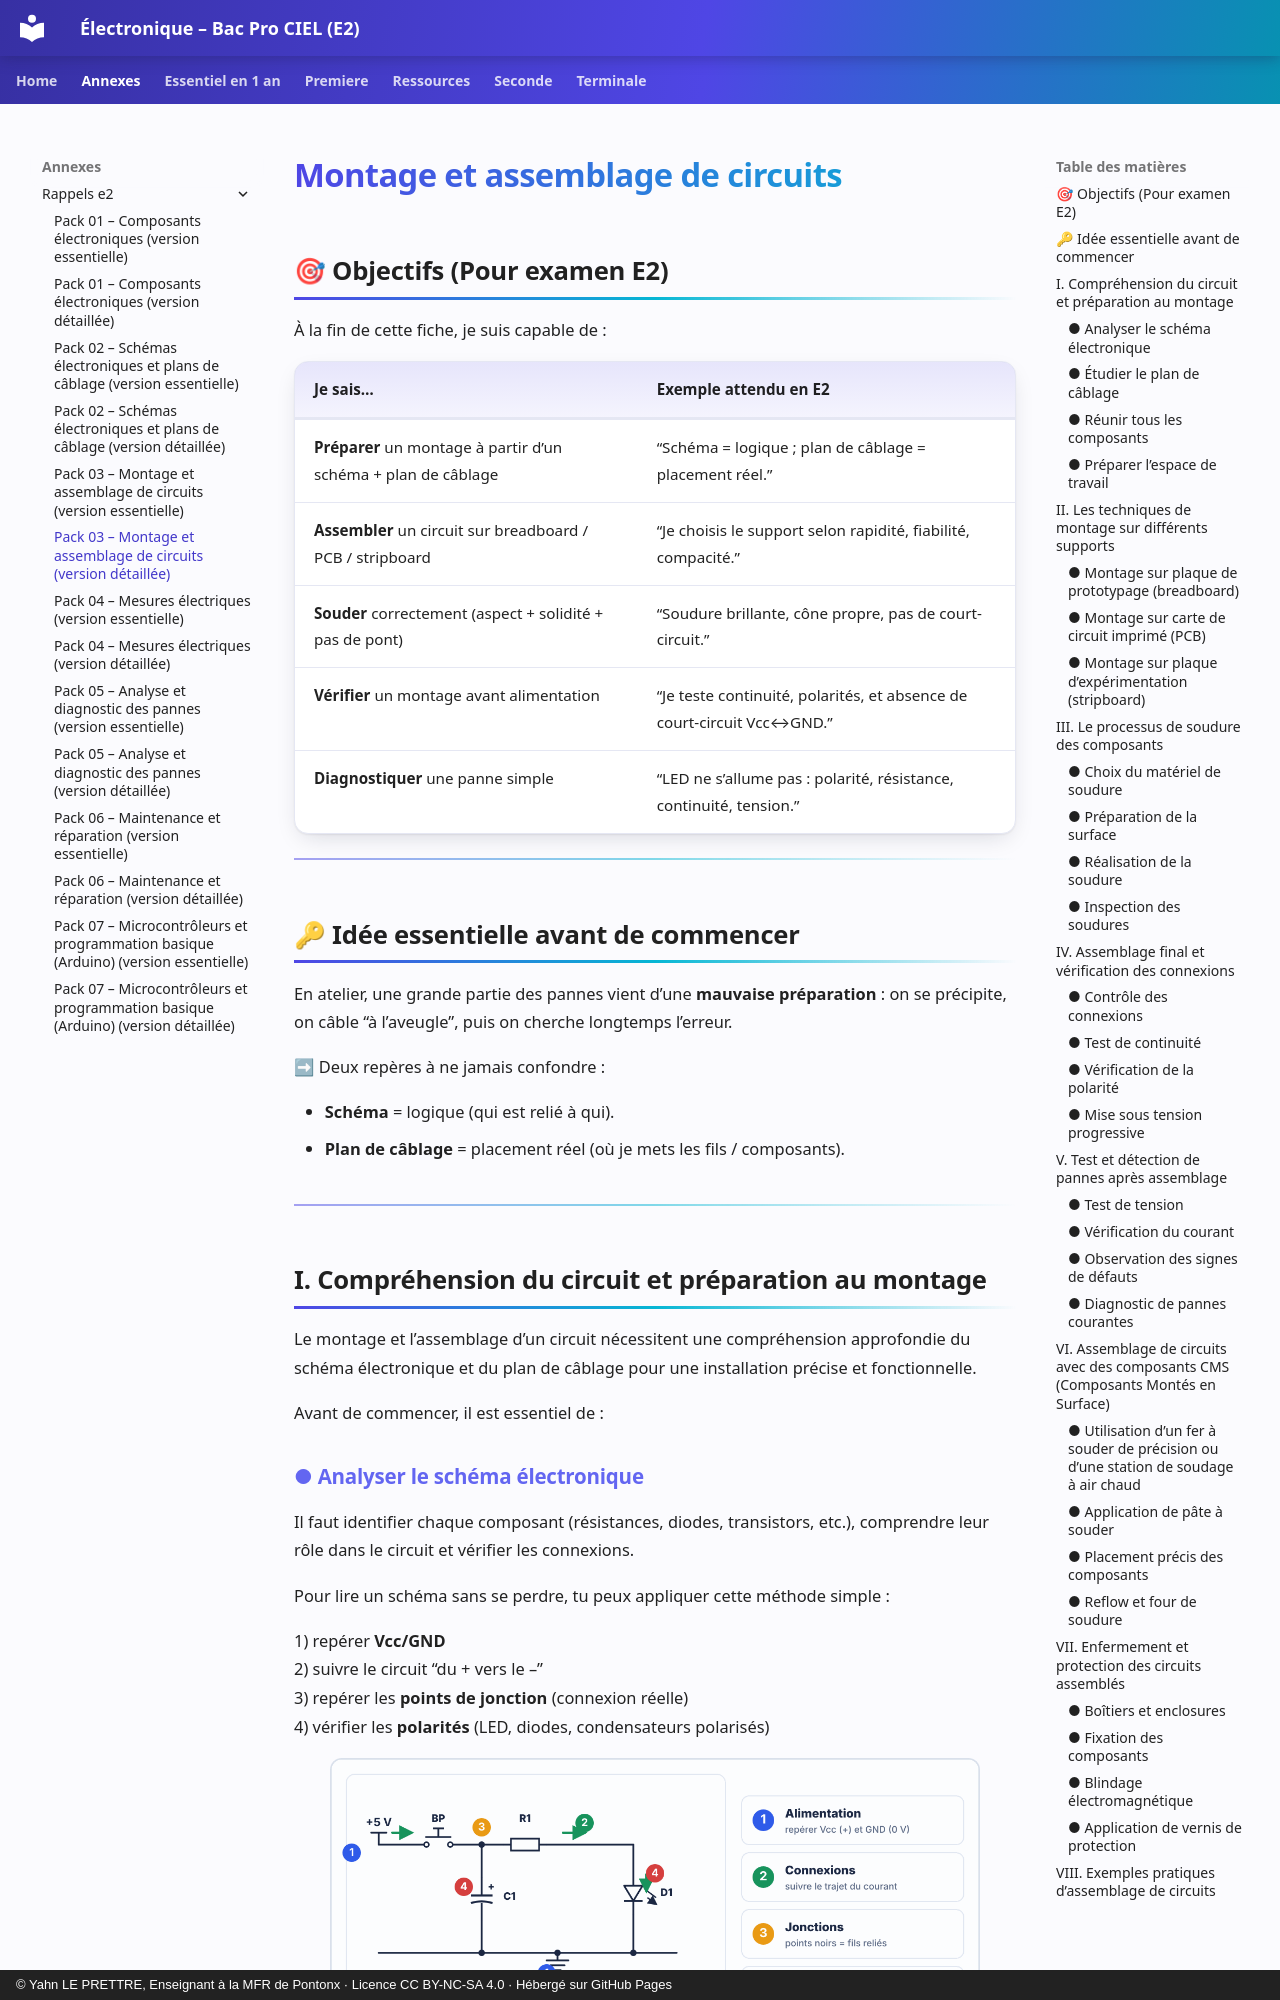

repository: YahnLP/ressources-pedagogiques · page: annexes/rappels-e2/03-montage-et-assemblage-de-circuits-b/index.html · generator: mkdocs · copyright: © Yahn LE PRETTRE, Enseignant à la MFR de Pontonx · Licence CC BY-NC-SA 4.0 · Hébergé sur GitHub Pages

---
title: "Pack 03 – Montage et assemblage de circuits (version détaillée)"
---

# Montage et assemblage de circuits

## 🎯 Objectifs (Pour examen E2)
À la fin de cette fiche, je suis capable de :

| Je sais… | Exemple attendu en E2 |
|---|---|
| **Préparer** un montage à partir d’un schéma + plan de câblage | “Schéma = logique ; plan de câblage = placement réel.” |
| **Assembler** un circuit sur breadboard / PCB / stripboard | “Je choisis le support selon rapidité, fiabilité, compacité.” |
| **Souder** correctement (aspect + solidité + pas de pont) | “Soudure brillante, cône propre, pas de court-circuit.” |
| **Vérifier** un montage avant alimentation | “Je teste continuité, polarités, et absence de court-circuit Vcc↔GND.” |
| **Diagnostiquer** une panne simple | “LED ne s’allume pas : polarité, résistance, continuité, tension.” |

---

## 🔑 Idée essentielle avant de commencer
En atelier, une grande partie des pannes vient d’une **mauvaise préparation** : on se précipite, on câble “à l’aveugle”, puis on cherche longtemps l’erreur.

➡ Deux repères à ne jamais confondre :

- **Schéma** = logique (qui est relié à qui).
- **Plan de câblage** = placement réel (où je mets les fils / composants).

---

## I. Compréhension du circuit et préparation au montage

Le montage et l’assemblage d’un circuit nécessitent une compréhension approfondie du schéma électronique et du plan de câblage pour une installation précise et fonctionnelle.

Avant de commencer, il est essentiel de :

### ● Analyser le schéma électronique
Il faut identifier chaque composant (résistances, diodes, transistors, etc.), comprendre leur rôle dans le circuit et vérifier les connexions.

Pour lire un schéma sans se perdre, tu peux appliquer cette méthode simple :

1) repérer **Vcc/GND**  
2) suivre le circuit “du + vers le –”  
3) repérer les **points de jonction** (connexion réelle)  
4) vérifier les **polarités** (LED, diodes, condensateurs polarisés)

<p align="center">
  <img src="../images/methode_lecture_schema.png" alt="Méthode de lecture d'un schéma en 4 étapes : alimentation, connexions, jonctions, polarités." width="90%"><br>
  <em>Méthode de lecture d'un schéma en 4 étapes : alimentation, connexions, jonctions, polarités.</em>
</p>
